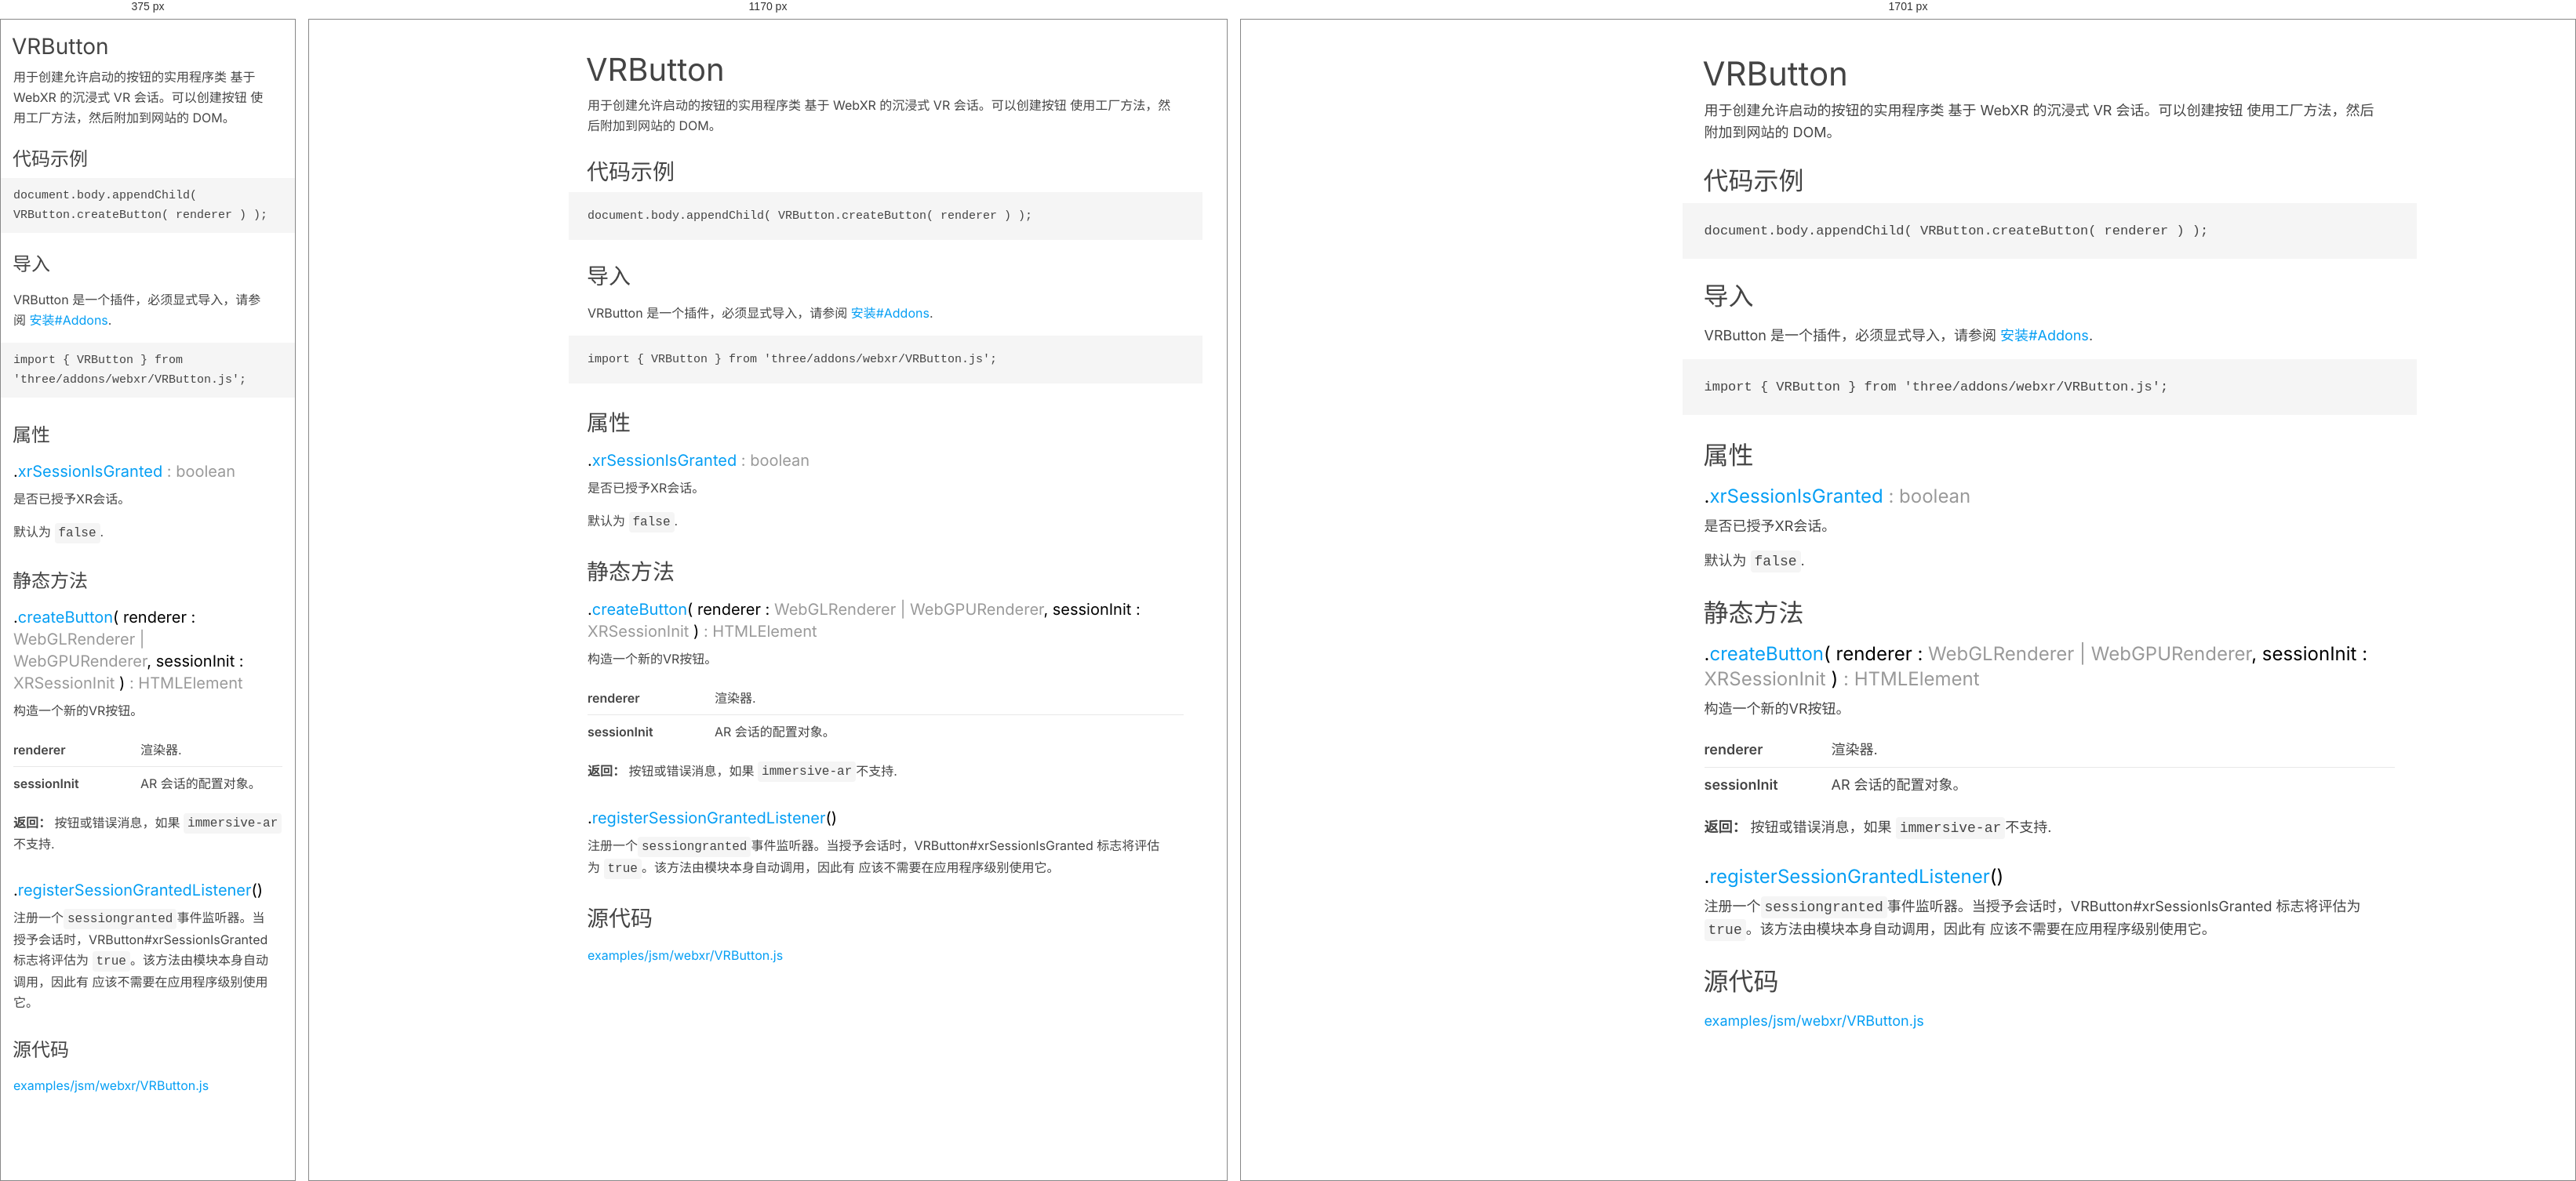
Rendered at 375 px, 1170 px and 1701 px, left to right.

<!-- file: VRButton.html -->
<!DOCTYPE html>
<html lang="zh-CN">
<head>
	<meta charset="utf-8">
	<title>VRButton - Three.js 文档</title>
	<meta name="viewport" content="width=device-width, user-scalable=no, minimum-scale=1.0, maximum-scale=1.0">
	<script src="../scripts/highlight.min.js"></script>
	<link type="text/css" rel="stylesheet" href="../styles/highlight-three.css">
	<link type="text/css" rel="stylesheet" href="../styles/page.css">
</head>
<body>
	<h1 translate="no">VRButton</h1>
		<section>
			<header>
				<div class="class-description"><p>用于创建允许启动的按钮的实用程序类
基于 WebXR 的沉浸式 VR 会话。可以创建按钮
使用工厂方法，然后附加到网站的 DOM。</p></div>
				<h2>代码示例</h2>
				<div translate="no"><pre><code class="language-js">document.body.appendChild( VRButton.createButton( renderer ) );
</code></pre></div>
			</header>
			<article>
				<h2 class="subsection-title">导入</h2>
				<p><span translate="no">VRButton</span> 是一个插件，必须显式导入，请参阅 <a href="https://threejs.org/manual/#installation#addons" target="_blank" rel="noopener">安装#Addons</a>.</p>
				<pre><code class="language-js">import { VRButton } from 'three/addons/webxr/VRButton.js';</code></pre>
				<div class="container-overview">
					<div class="method">
					</div>
				</div>
				<h2 class="subsection-title">属性</h2>
				<div class="member">
					<h3 class="name" id=".xrSessionIsGranted" translate="no">.<a href="#.xrSessionIsGranted">xrSessionIsGranted</a><span class="type-signature"> : boolean</span> </h3>
					<div class="description">
						<p>是否已授予XR会话。</p>
						<p>默认为 <code>false</code>.</p>
					</div>
				</div>
				<h2 class="subsection-title">静态方法</h2>
					<h3 class="name name-method" id=".createButton" translate="no">.<a href="#.createButton">createButton</a><span class="signature">( renderer : <span class="param-type"><a href="WebGLRenderer.html">WebGLRenderer</a> | <a href="WebGPURenderer.html">WebGPURenderer</a></span>, sessionInit : <span class="param-type">XRSessionInit</span> )</span><span class="type-signature"> : HTMLElement</span> </h3>
					<div class="method">
						<div class="description">
							<p>构造一个新的VR按钮。</p>
						</div>
						<table class="params">
							<tbody>
								<tr>
									<td class="name">
										<strong translate="no">renderer</strong>
									</td>
									<td class="description last">
										<p>渲染器.</p>
									</td>
								</tr>
								<tr>
									<td class="name">
										<strong translate="no">sessionInit</strong>
									</td>
									<td class="description last">
										<p>AR 会话的配置对象。</p>
									</td>
								</tr>
							</tbody>
						</table>
						<dl class="details">
							<dt class="tag-returns"><strong>返回：</strong> 按钮或错误消息，如果 <code>immersive-ar</code>不支持.</dt>
						</dl>
					</div>
					<h3 class="name name-method" id=".registerSessionGrantedListener" translate="no">.<a href="#.registerSessionGrantedListener">registerSessionGrantedListener</a><span class="signature">()</span> </h3>
					<div class="method">
						<div class="description">
							<p>注册一个<code>sessiongranted</code>事件监听器。当授予会话时，VRButton#xrSessionIsGranted
标志将评估为 <code>true</code>。该方法由模块本身自动调用，因此有
应该不需要在应用程序级别使用它。</p>
						</div>
					</div>
				<h2 class="subsection-title">源代码</h2>
				<p>
			<a href="https://github.com/mrdoob/three.js/blob/master/examples/jsm/webxr/VRButton.js" translate="no" target="_blank" rel="noopener"> examples/jsm/webxr/VRButton.js</a>
	</p>
			</article>
		</section>
<script src="../scripts/linenumber.js"></script>
<script src="../scripts/page.js"></script>
</body>
</html>

/* @media block from page.css */
@media all and ( min-width: 1700px ) {

	:root {
		--panel-width: 360px;
		--font-size: 18px;
		--line-height: 28px;
		--max-width: 880px;
		--page-padding: 28px;
		--icon-size: 24px;
	}

	body h1 {
		font-size: 42px;
		line-height: 50px;
	}

	body h2 {
		font-size: 32px;
		line-height: 40px;
	}

	body h3 {
		font-size: 24px;
		line-height: 32px;
	}

}

/* @media block from page.css */
@media all and ( max-width: 640px ) {

	:root {
		--page-padding: 16px;
		--icon-size: 24px;
	}

	body {
		padding: var(--page-padding);
	}

	body h1 {
		font-size: 28px;
		line-height: 36px;
		padding-right: 20px;
		margin-top: 0;
	}

	body h2 {
		font-size: 24px;
		line-height: 32px;
		margin-top: 24px;
	}

	body h3 {
		font-size: 20px;
		line-height: 28px;
	}

	body .copy-btn {
		top: 12px;
		right: 8px;
		width: 20px;
		height: 20px;
	}
}